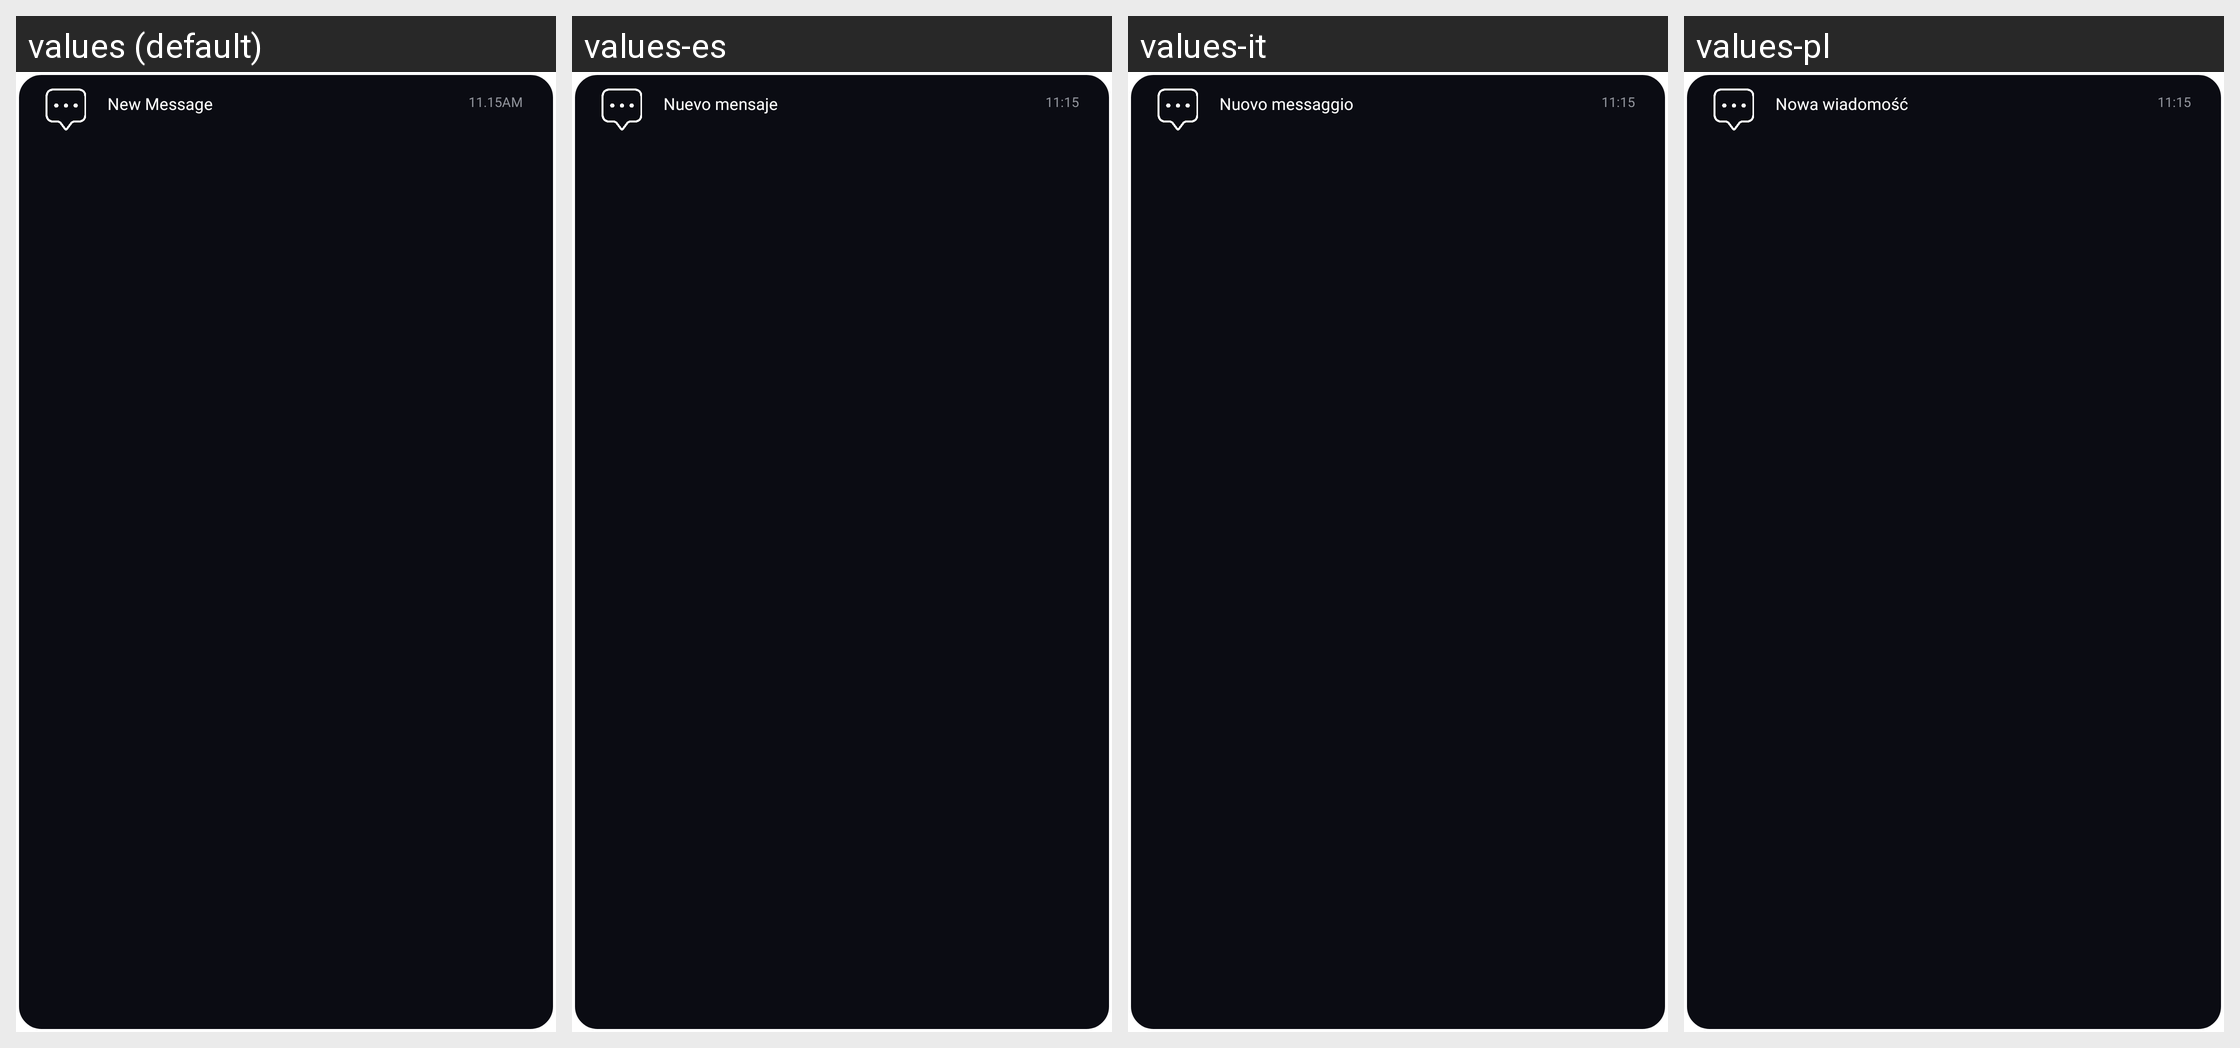

Translations of the strings shown on this Android screen, per locale in the grid:
Android screen res/layout/layout_notification_item.xml rendered under 4 locales, left to right: values (default), values-es, values-it, values-pl. Device: Nexus 5 (rendered at 1080×1920; each locale shown at half size, 540×960, under a caption strip naming it); theme AppTheme.
Other locales in the repository, not shown: values-bg, values-cs, values-de, values-fr, values-hr, values-hu, values-lt, values-ro, values-ru, values-sk, values-sl, values-uk.
Strings drawn on this screen, with the default value and each locale's value (text and hints the layout hard-codes, and strings that could not be matched under every locale, appear in the picture but are not listed):

new_message_title
  values: New Message
  values-es: Nuevo mensaje
  values-it: Nuovo messaggio
  values-pl: Nowa wiadomość

time
  values: 11.15AM
  values-es: 11:15
  values-it: 11:15
  values-pl: 11:15
